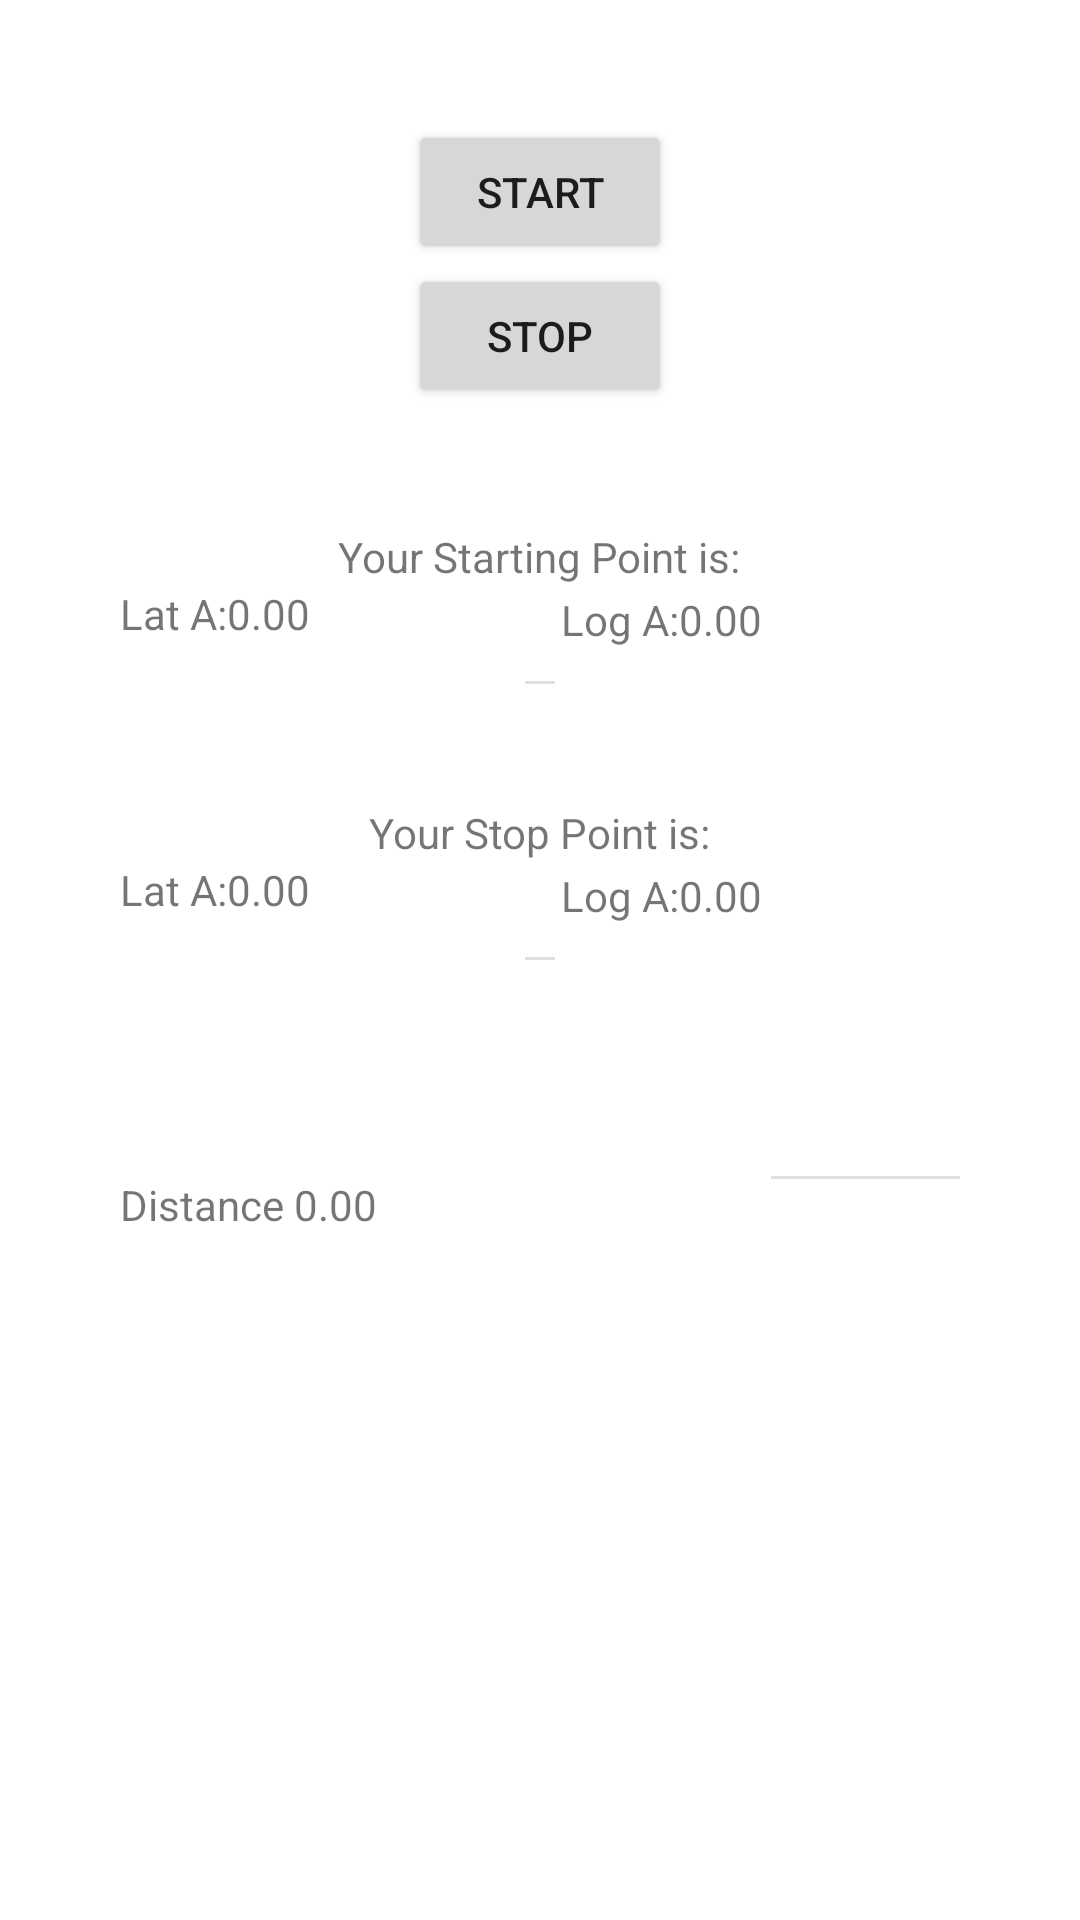

Write the Android layout XML for this screen, with the resource values it uses.
<!-- AndroidManifest.xml: application theme Theme.AramydeAndroidTest -->
<!-- res/layout/activity_main.xml -->
<?xml version="1.0" encoding="utf-8"?>
<androidx.constraintlayout.widget.ConstraintLayout xmlns:android="http://schemas.android.com/apk/res/android"
    xmlns:app="http://schemas.android.com/apk/res-auto"
    xmlns:tools="http://schemas.android.com/tools"
    android:layout_width="match_parent"
    android:layout_height="match_parent"
    tools:context=".MainActivity">

<androidx.core.widget.NestedScrollView
    android:layout_width="match_parent"
    android:layout_height="match_parent">
    <LinearLayout
        android:layout_width="match_parent"
        android:layout_height="wrap_content"
        android:layout_margin="20dp"
        android:orientation="vertical"
        tools:ignore="MissingConstraints">




           <LinearLayout
            android:layout_width="match_parent"
            android:layout_height="match_parent"
            android:gravity="center"
               android:layout_margin="20dp"
            android:orientation="vertical">


            <Button
                android:id="@+id/start"
                app:layout_constraintBottom_toBottomOf="parent"
                app:layout_constraintLeft_toLeftOf="parent"
                app:layout_constraintRight_toRightOf="parent"
                app:layout_constraintTop_toTopOf="parent"
                android:layout_width="wrap_content"
                android:layout_height="wrap_content"
                android:text="@string/start"
                />

            <Button
                android:id="@+id/stop"
                android:layout_width="wrap_content"
                android:layout_height="wrap_content"
                android:text="@string/Stop"
                app:layout_constraintBottom_toBottomOf="parent"
                app:layout_constraintLeft_toLeftOf="parent"
                app:layout_constraintRight_toRightOf="parent"
                app:layout_constraintTop_toTopOf="parent" />
        </LinearLayout>


    <LinearLayout
        android:layout_width="match_parent"
        android:layout_height="match_parent"
        android:gravity="center"
        android:layout_margin="20dp"
        android:orientation="vertical">
        <TextView
            android:layout_width="wrap_content"
            android:layout_height="wrap_content"
            android:text="Your Starting Point is:"
            tools:ignore="MissingConstraints" />



        <LinearLayout
            android:layout_width="match_parent"
            android:layout_height="match_parent"

            android:orientation="horizontal">

            <LinearLayout
                android:layout_width="match_parent"
                android:layout_height="match_parent"
                android:layout_weight="1"
                android:orientation="horizontal">

                <TextView
                    android:layout_width="wrap_content"
                    android:layout_height="wrap_content"
                    android:text="Lat A:"
                    tools:ignore="MissingConstraints" />

                <TextView
                    android:id="@+id/stv_lat_a"
                    android:layout_width="match_parent"
                    android:layout_height="wrap_content"
                    android:text="0.00"
                    app:layout_constraintStart_toEndOf="@+id/tv_labellat"
                    app:layout_constraintTop_toTopOf="parent" />
            </LinearLayout>
            <View
                android:layout_width="10dp"
                android:layout_height="1dp"
                android:layout_marginTop="32dp"
                android:background="?android:attr/listDivider"
                app:layout_constraintTop_toBottomOf="@+id/tv_address"
                tools:layout_editor_absoluteX="1dp" />

            <LinearLayout
                android:layout_width="match_parent"
                android:layout_height="match_parent"
                android:layout_weight="1"
                android:layout_margin="2dp"
                android:orientation="horizontal">
                <TextView

                    android:layout_width="wrap_content"
                    android:layout_height="wrap_content"

                    android:text="Log A:"
                    tools:ignore="MissingConstraints" />

                <TextView
                    android:id="@+id/slong_a"
                    android:layout_width="match_parent"
                    android:layout_height="wrap_content"

                    android:text="0.00"
                    app:layout_constraintStart_toEndOf="@+id/tv_labellat"
                    app:layout_constraintTop_toTopOf="parent" />
            </LinearLayout>

        </LinearLayout>
    </LinearLayout>

        <LinearLayout
            android:id="@+id/distancestop"
            android:layout_width="match_parent"
            android:layout_height="match_parent"
            android:gravity="center"
            android:layout_margin="20dp"
            android:orientation="vertical">
            <TextView
                android:layout_width="wrap_content"
                android:layout_height="wrap_content"
                android:text="Your Stop Point is:"
                tools:ignore="MissingConstraints" />



            <LinearLayout
                android:layout_width="match_parent"
                android:layout_height="match_parent"

                android:orientation="horizontal">

                <LinearLayout
                    android:layout_width="match_parent"
                    android:layout_height="match_parent"
                    android:layout_weight="1"
                    android:orientation="horizontal">

                    <TextView
                        android:layout_width="wrap_content"
                        android:layout_height="wrap_content"
                        android:text="Lat A:"
                        tools:ignore="MissingConstraints" />

                    <TextView
                        android:id="@+id/stv_lat_b"
                        android:layout_width="match_parent"
                        android:layout_height="wrap_content"
                        android:text="0.00"
                        app:layout_constraintStart_toEndOf="@+id/tv_labellat"
                        app:layout_constraintTop_toTopOf="parent" />
                </LinearLayout>
                <View
                    android:layout_width="10dp"
                    android:layout_height="1dp"
                    android:layout_marginTop="32dp"
                    android:background="?android:attr/listDivider"
                    app:layout_constraintTop_toBottomOf="@+id/tv_address"
                    tools:layout_editor_absoluteX="1dp" />

                <LinearLayout
                    android:layout_width="match_parent"
                    android:layout_height="match_parent"
                    android:layout_weight="1"
                    android:layout_margin="2dp"
                    android:orientation="horizontal">
                    <TextView

                        android:layout_width="wrap_content"
                        android:layout_height="wrap_content"

                        android:text="Log A:"
                        tools:ignore="MissingConstraints" />

                    <TextView
                        android:id="@+id/slong_b"
                        android:layout_width="match_parent"
                        android:layout_height="wrap_content"

                        android:text="0.00"
                        app:layout_constraintStart_toEndOf="@+id/tv_labellat"
                        app:layout_constraintTop_toTopOf="parent" />
                </LinearLayout>

            </LinearLayout>
        </LinearLayout>
        <LinearLayout
            android:id="@+id/distanceb"
            android:layout_width="match_parent"
            android:layout_height="match_parent"
            android:layout_margin="20dp"
            android:orientation="horizontal">
            <TextView

                android:layout_width="wrap_content"
                android:layout_height="wrap_content"
                android:layout_marginTop="32dp"
                android:text="Distance "
                tools:ignore="MissingConstraints" />

            <TextView
                android:id="@+id/tv_distance"
                android:layout_width="159dp"
                android:layout_height="wrap_content"
                android:layout_marginTop="32dp"
                android:text="0.00"
                app:layout_constraintStart_toEndOf="@+id/tv_labellat"
                app:layout_constraintTop_toTopOf="parent" />

            <View
                android:layout_width="80dp"
                android:layout_height="1dp"
                android:layout_marginTop="32dp"
                android:background="?android:attr/listDivider"
                app:layout_constraintTop_toBottomOf="@+id/tv_address"
                tools:layout_editor_absoluteX="1dp" />

        </LinearLayout>
        <androidx.recyclerview.widget.RecyclerView
            android:id="@+id/recycler_view_contacts"
            android:layout_width="match_parent"
            android:layout_height="match_parent" />

    </LinearLayout>
</androidx.core.widget.NestedScrollView>

</androidx.constraintlayout.widget.ConstraintLayout>
<!-- resources referenced by this layout -->
<resources>
  <string name="Stop">Stop</string>
  <string name="start">Start</string>
  <style name="Theme.AramydeAndroidTest" parent="Theme.MaterialComponents.DayNight.DarkActionBar">
          
          <item name="colorPrimary">@color/purple_500</item>
          <item name="colorPrimaryVariant">@color/purple_700</item>
          <item name="colorOnPrimary">@color/white</item>
          
          <item name="colorSecondary">@color/teal_200</item>
          <item name="colorSecondaryVariant">@color/teal_700</item>
          <item name="colorOnSecondary">@color/black</item>
          
          <item name="android:statusBarColor" tools:targetApi="l">?attr/colorPrimaryVariant</item>
          
      </style>
  <!-- not gathered from this repository: default colours our renderer supplied (Android Studio template values) -->
  <color name="purple_500">#FF6200EE</color>
  <color name="purple_700">#FF3700B3</color>
  <color name="teal_200">#FF03DAC5</color>
  <color name="teal_700">#FF018786</color>
  <color name="black">#FF000000</color>
  <color name="white">#FFFFFFFF</color>
</resources>
